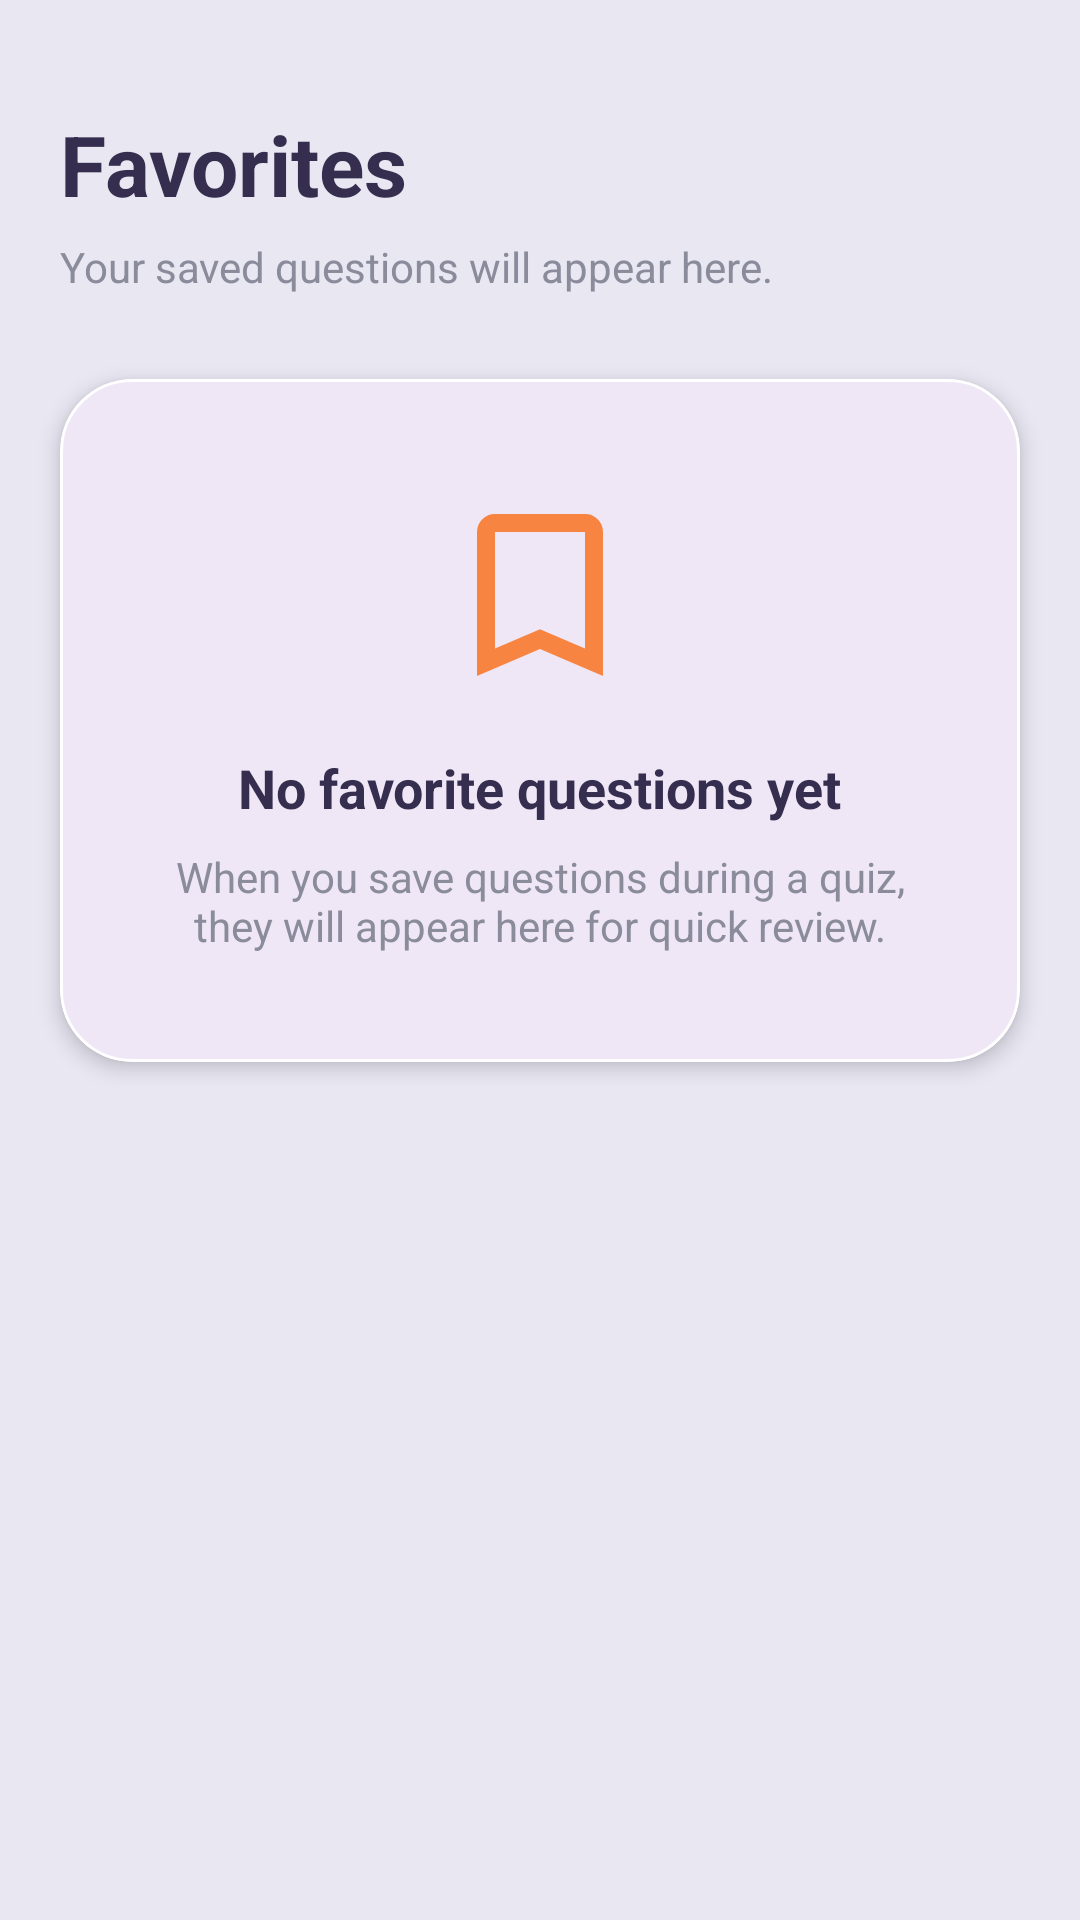

Produce the Android XML layout that renders to this screen, including the resource entries it uses.
<!-- AndroidManifest.xml: application theme Theme.QuizApp -->
<!-- res/layout/fragment_favorites.xml -->
<?xml version="1.0" encoding="utf-8"?>
<androidx.constraintlayout.widget.ConstraintLayout xmlns:android="http://schemas.android.com/apk/res/android"
    xmlns:app="http://schemas.android.com/apk/res-auto"
    xmlns:tools="http://schemas.android.com/tools"
    android:id="@+id/favoritesRootLayout"
    android:layout_width="match_parent"
    android:layout_height="match_parent"
    android:background="@color/color_background"
    tools:context=".ui.FavoritesFragment">

    <LinearLayout
        android:id="@+id/favoritesHeaderContainer"
        android:layout_width="0dp"
        android:layout_height="wrap_content"
        android:layout_marginStart="20dp"
        android:layout_marginTop="36dp"
        android:layout_marginEnd="20dp"
        android:orientation="vertical"
        app:layout_constraintTop_toTopOf="parent"
        app:layout_constraintStart_toStartOf="parent"
        app:layout_constraintEnd_toEndOf="parent">

        <TextView
            android:id="@+id/favoritesTitleTextView"
            android:layout_width="wrap_content"
            android:layout_height="wrap_content"
            android:text="@string/favorites_favorites"
            android:textColor="@color/color_navy_blue"
            android:textSize="28sp"
            android:textStyle="bold" />

        <TextView
            android:id="@+id/favoritesSubtitleTextView"
            android:layout_width="wrap_content"
            android:layout_height="wrap_content"
            android:layout_marginTop="6dp"
            android:text="@string/favorites_your_saved_questions_will_appear_here"
            android:textColor="@color/color_text_hint"
            android:textSize="14sp" />

    </LinearLayout>

    <com.google.android.material.card.MaterialCardView
        android:id="@+id/favoritesEmptyStateCardView"
        android:layout_width="0dp"
        android:layout_height="wrap_content"
        android:layout_marginStart="20dp"
        android:layout_marginTop="28dp"
        android:layout_marginEnd="20dp"
        app:cardCornerRadius="24dp"
        app:cardElevation="4dp"
        app:strokeColor="@color/color_surface"
        app:strokeWidth="1dp"
        app:layout_constraintTop_toBottomOf="@id/favoritesHeaderContainer"
        app:layout_constraintStart_toStartOf="parent"
        app:layout_constraintEnd_toEndOf="parent">

        <LinearLayout
            android:id="@+id/favoritesEmptyStateContainer"
            android:layout_width="match_parent"
            android:layout_height="wrap_content"
            android:gravity="center"
            android:orientation="vertical"
            android:paddingStart="24dp"
            android:paddingTop="36dp"
            android:paddingEnd="24dp"
            android:paddingBottom="36dp">

            <ImageView
                android:id="@+id/favoritesEmptyImageView"
                android:layout_width="72dp"
                android:layout_height="72dp"
                android:src="@drawable/ic_bookmark"
                app:tint="@color/color_orange_primary"
                android:contentDescription="@null" />

            <TextView
                android:id="@+id/favoritesEmptyTitleTextView"
                android:layout_width="wrap_content"
                android:layout_height="wrap_content"
                android:layout_marginTop="16dp"
                android:text="@string/favorites_no_favorite_questions_yet"
                android:textColor="@color/color_navy_blue"
                android:textSize="18sp"
                android:textStyle="bold" />

            <TextView
                android:id="@+id/favoritesEmptyDescriptionTextView"
                android:layout_width="wrap_content"
                android:layout_height="wrap_content"
                android:layout_marginTop="8dp"
                android:gravity="center"
                android:text="@string/when_you_save_qufavorites_estions_during_a_quiz_they_will_appear_here_for_quick_review"
                android:textAlignment="center"
                android:textColor="@color/color_text_hint"
                android:textSize="14sp" />

        </LinearLayout>

    </com.google.android.material.card.MaterialCardView>

    <androidx.recyclerview.widget.RecyclerView
        android:id="@+id/favoritesRecyclerView"
        android:layout_width="0dp"
        android:layout_height="0dp"
        android:layout_marginStart="16dp"
        android:layout_marginTop="20dp"
        android:layout_marginEnd="16dp"
        android:layout_marginBottom="16dp"
        android:clipToPadding="false"
        android:paddingBottom="90dp"
        android:visibility="gone"
        app:layout_constraintTop_toBottomOf="@id/favoritesHeaderContainer"
        app:layout_constraintBottom_toBottomOf="parent"
        app:layout_constraintStart_toStartOf="parent"
        app:layout_constraintEnd_toEndOf="parent"
        tools:listitem="@layout/item_favorite_question" />

</androidx.constraintlayout.widget.ConstraintLayout>
<!-- res/layout/item_favorite_question.xml (included above) -->
<?xml version="1.0" encoding="utf-8"?>
<com.google.android.material.card.MaterialCardView xmlns:android="http://schemas.android.com/apk/res/android"
    xmlns:app="http://schemas.android.com/apk/res-auto"
    android:id="@+id/favoriteQuestionCardView"
    android:layout_width="match_parent"
    android:layout_height="wrap_content"
    android:layout_marginHorizontal="6dp"
    android:layout_marginVertical="8dp"
    app:cardCornerRadius="18dp"
    app:cardElevation="4dp"
    app:strokeColor="@color/color_surface"
    app:strokeWidth="1dp">

    <LinearLayout
        android:id="@+id/favoriteQuestionContainer"
        android:layout_width="match_parent"
        android:layout_height="wrap_content"
        android:orientation="vertical"
        android:padding="16dp"
        >

        <LinearLayout
            android:id="@+id/favoriteQuestionTopRow"
            android:layout_width="match_parent"
            android:layout_height="wrap_content"
            android:gravity="center_vertical"
            android:orientation="horizontal">

            <ImageView
                android:id="@+id/favoriteCategoryIconImageView"
                android:layout_width="22dp"
                android:layout_height="22dp"
                android:contentDescription="@null"
                android:src="@drawable/ic_category_informatics" />

            <TextView
                android:id="@+id/favoriteCategoryTextView"
                android:layout_width="wrap_content"
                android:layout_height="wrap_content"
                android:layout_marginStart="6dp"
                android:background="@drawable/bg_button_ct"
                android:ellipsize="end"
                android:maxLines="1"
                android:paddingHorizontal="10dp"
                android:paddingVertical="5dp"
                android:text="@string/item_favorite_question_informatics"
                android:textColor="@color/color_navy_blue"
                android:textSize="12sp"
                android:textStyle="bold" />

            <Space
                android:layout_width="0dp"
                android:layout_height="0dp"
                android:layout_weight="1" />

            <ImageView
                android:id="@+id/removeFavoriteImageView"
                android:layout_width="24dp"
                android:layout_height="24dp"
                android:contentDescription="@null"
                android:src="@drawable/selector_bookmark"
                app:tint="@color/color_orange_primary" />
        </LinearLayout>

        <TextView
            android:id="@+id/favoriteQuestionTextView"
            android:layout_width="match_parent"
            android:layout_height="wrap_content"
            android:layout_marginTop="12dp"
            android:text="@string/item_favorite_question_what_does_cpu_stand_for_in_computer_science"
            android:textColor="@color/color_navy_blue"
            android:textSize="16sp"
            android:textStyle="bold" />

        <TextView
            android:id="@+id/favoriteAnswerLabelTextView"
            android:layout_width="wrap_content"
            android:layout_height="wrap_content"
            android:layout_marginTop="12dp"
            android:text="@string/item_favorite_question_correct_answer"
            android:textColor="@color/color_text_hint"
            android:textSize="12sp"
            android:textStyle="bold" />

        <TextView
            android:id="@+id/favoriteCorrectAnswerTextView"
            android:layout_width="match_parent"
            android:layout_height="wrap_content"
            android:layout_marginTop="4dp"
            android:text="@string/item_favorite_question_central_processing_unit"
            android:textColor="@color/color_success"
            android:textSize="15sp"
            android:textStyle="bold" />

    </LinearLayout>

</com.google.android.material.card.MaterialCardView>
<!-- resources referenced by this layout -->
<resources>
  <color name="color_background">#e9e7f2</color>
  <color name="color_navy_blue">#352e4f</color>
  <color name="color_orange_primary">#f78441</color>
  <color name="color_success">#34d287</color>
  <color name="color_surface">#FFFFFFFF</color>
  <color name="color_text_hint">#8a8b9b</color>
  <!-- drawable bg_button_ct (drawable) -->
  <?xml version="1.0" encoding="utf-8"?>
  <selector xmlns:android="http://schemas.android.com/apk/res/android">
  
      <item android:state_pressed="true">
      <shape android:shape="rectangle">
          <solid android:color="#E0E0E0"/>
          <corners android:radius="12dp"/>
      </shape>
  </item>
  
      <item >
          <shape android:shape="rectangle">
              <solid android:color="@color/color_white"/>
              <corners android:radius="12dp"/>
          </shape>
      </item>
  </selector>
  <!-- drawable ic_bookmark (drawable) -->
  <vector xmlns:android="http://schemas.android.com/apk/res/android"
      android:width="24dp"
      android:height="24dp"
      android:viewportWidth="960"
      android:viewportHeight="960">
    <path
        android:pathData="M200,840v-640q0,-33 23.5,-56.5T280,120h400q33,0 56.5,23.5T760,200v640L480,720 200,840ZM280,718 L480,632 680,718v-518L280,200v518ZM280,200h400,-400Z"
        android:fillColor="@android:color/white"/>
  </vector>
  <!-- drawable selector_bookmark (drawable) -->
  <?xml version="1.0" encoding="utf-8"?>
  <selector xmlns:android="http://schemas.android.com/apk/res/android">
  
      <item
          android:state_checked="true"
          android:drawable="@drawable/ic_bookmark_selected"/>
  
      <item
          android:drawable="@drawable/ic_bookmark"/>
  </selector>
  <string name="favorites_favorites">Favorites</string>
  <string name="favorites_no_favorite_questions_yet">No favorite questions yet</string>
  <string name="favorites_your_saved_questions_will_appear_here">Your saved questions will appear here.</string>
  <string name="item_favorite_question_central_processing_unit">Central Processing Unit</string>
  <string name="item_favorite_question_correct_answer">Correct Answer</string>
  <string name="item_favorite_question_informatics">Informatics</string>
  <string name="item_favorite_question_what_does_cpu_stand_for_in_computer_science">What does CPU stand for in computer science?</string>
  <string name="when_you_save_qufavorites_estions_during_a_quiz_they_will_appear_here_for_quick_review">When you save questions during a quiz, they will appear here for quick review.</string>
  <style name="Theme.QuizApp" parent="Base.Theme.QuizApp" />
  <color name="color_white">#FFFFFFFF</color>
  <!-- drawable ic_bookmark_selected (drawable) -->
  <vector xmlns:android="http://schemas.android.com/apk/res/android"
      android:width="24dp"
      android:height="24dp"
      android:viewportWidth="960"
      android:viewportHeight="960">
      <path
          android:pathData="M200,840v-640q0,-33 23.5,-56.5T280,120h400q33,0 56.5,23.5T760,200v640L480,720 200,840Z"
          android:fillColor="@color/color_orange_primary"/>
  </vector>
  <style name="Base.Theme.QuizApp" parent="Theme.Material3.DayNight.NoActionBar">
  
          <item name="android:statusBarColor">@android:color/transparent</item>
          <item name="android:navigationBarColor">@android:color/transparent</item>
  
          
          <item name="android:windowLightStatusBar">true</item>
  
      </style>
</resources>
